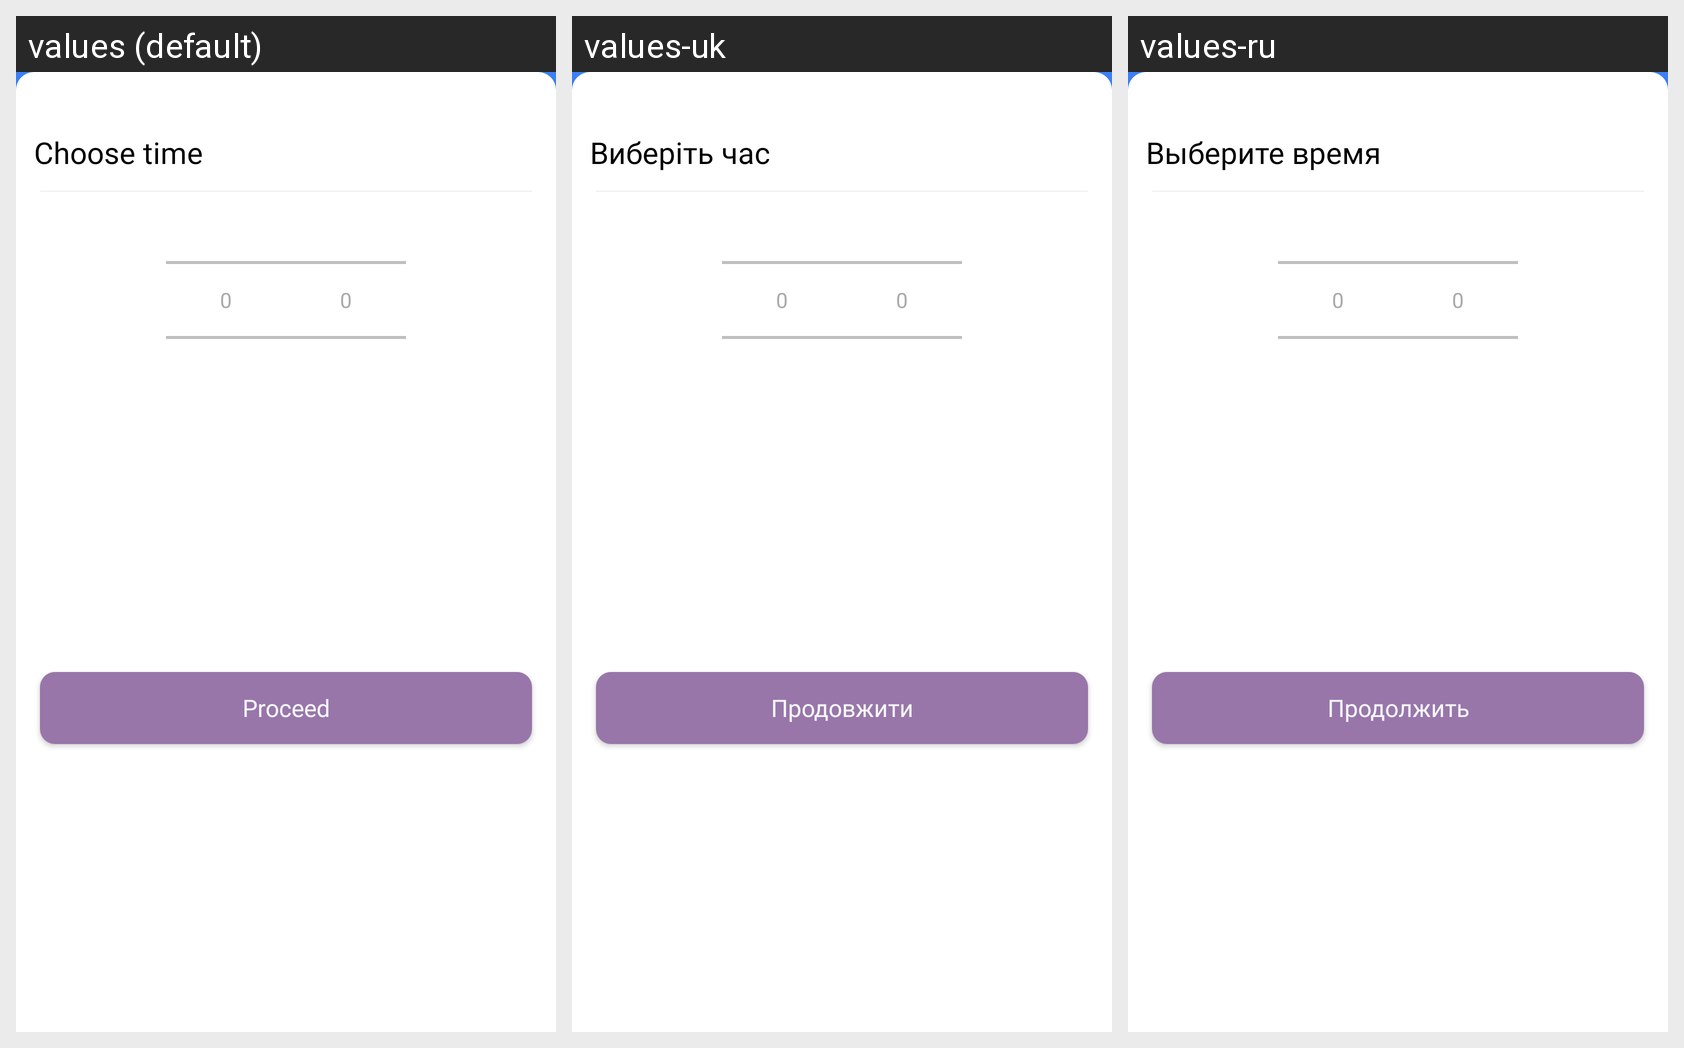

Translations of the strings shown on this Android screen, per locale in the grid:
Android screen res/layout/bottomsheet_time_picker.xml rendered under 3 locales, left to right: values (default), values-uk, values-ru. Device: Nexus 5 (rendered at 1080×1920; each locale shown at half size, 540×960, under a caption strip naming it); theme Theme.PorosenokPetr.
Strings drawn on this screen, with the default value and each locale's value (text and hints the layout hard-codes, and strings that could not be matched under every locale, appear in the picture but are not listed):

choose_time
  values: Choose time
  values-uk: Виберіть час
  values-ru: Выберите время

btn_next_text
  values: Proceed
  values-uk: Продовжити
  values-ru: Продолжить
